Run: headless pygame with SDL's dummy video driver; simulated clock (each Clock.tick advances the game by its frame time, no real sleeping); random seed 0; keys injected as events and as key.get_pressed() state; no mouse input.
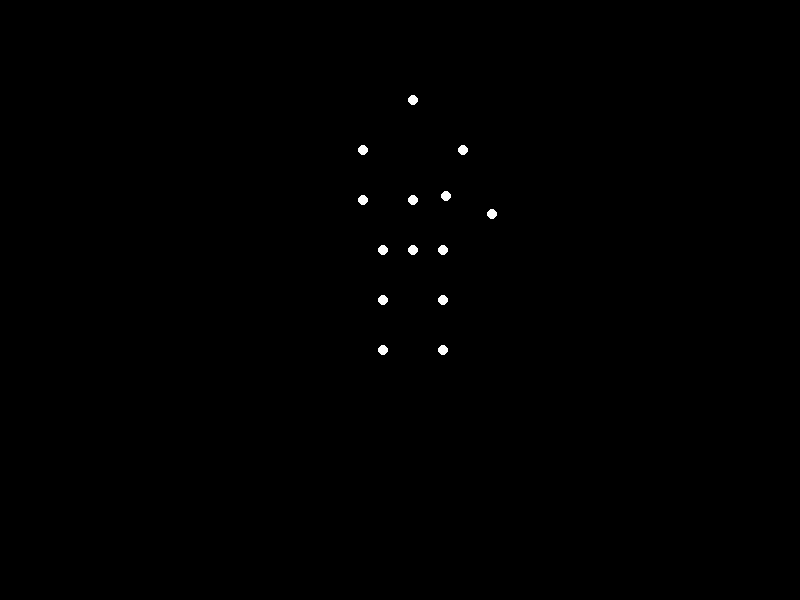
Frame 1 of 4 · flips 1–60 · no input
Frame 2 of 4 · flips 61–180 · tapped SPACE, RETURN · held RIGHT (→), D · screen unchanged from frame 1, image omitted
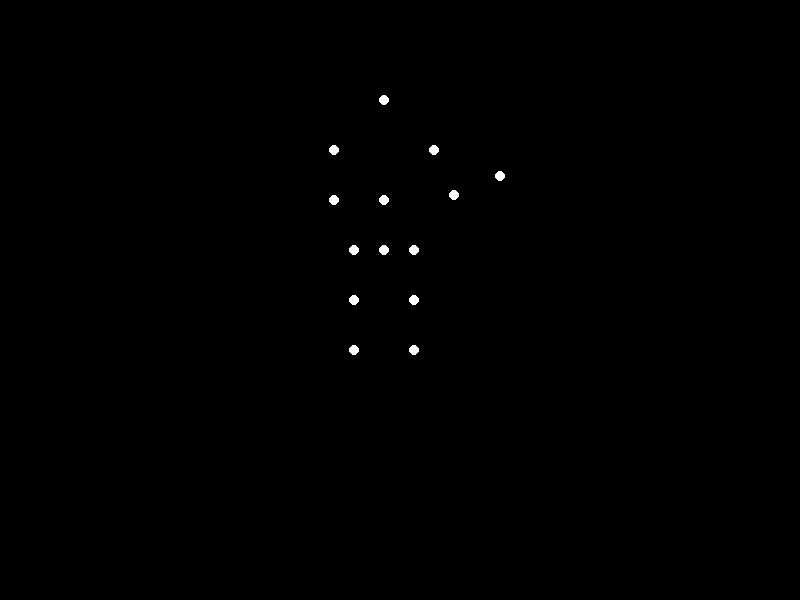
Frame 3 of 4 · flips 181–300 · held DOWN (↓), S
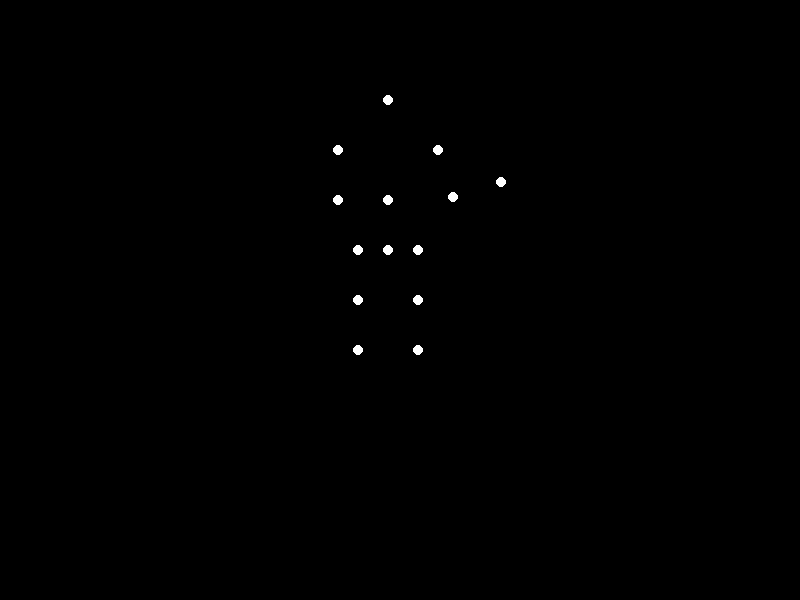
Frame 4 of 4 · flips 301–420 · held LEFT (←), A, UP (↑), W

The pygame program that drew these frames:


import pygame
import sys
import math

# Initialize Pygame
pygame.init()

# Screen setup
width, height = 800, 600
screen = pygame.display.set_mode((width, height))
pygame.display.set_caption("Biological Motion Animation")
clock = pygame.time.Clock()

# Colors
black = (0, 0, 0)
white = (255, 255, 255)

# Animation parameters
L1 = 50  # Upper arm length
L2 = 50  # Lower arm length
amplitude = math.radians(30)  # 30 degrees in radians
omega = 2  # Angular velocity (radians per second)
sway_amplitude = 20  # Body sway magnitude

def calculate_positions(t):
    """Calculate positions for all 15 points based on time"""
    theta = amplitude * math.sin(omega * t)
    torso_x = 400 + (-sway_amplitude * math.sin(omega * t))
    
    # Right arm components
    right_shoulder = (torso_x + 50, 150)
    elbow = (
        right_shoulder[0] + L1 * math.sin(theta),
        right_shoulder[1] + L1 * math.cos(theta)
    )
    hand = (
        elbow[0] + L2 * math.cos(theta),
        elbow[1] - L2 * math.sin(theta)
    )
    
    # Left arm components (static)
    left_shoulder = (torso_x - 50, 150)
    left_elbow = (left_shoulder[0], left_shoulder[1] + L1)
    left_hand = (left_elbow[0] + L2, left_elbow[1])
    
    # Lower body components
    right_hip = (torso_x + 30, 250)
    left_hip = (torso_x - 30, 250)
    
    return [
        (torso_x, 100),          # Head
        right_shoulder,          # Right shoulder
        left_shoulder,           # Left shoulder
        elbow,                   # Right elbow
        left_elbow,              # Left elbow
        hand,                    # Right hand
        left_hand,               # Left hand
        (torso_x, 200),          # Torso
        right_hip,               # Right hip
        left_hip,                # Left hip
        (right_hip[0], 300),     # Right knee
        (left_hip[0], 300),      # Left knee
        (right_hip[0], 350),     # Right ankle
        (left_hip[0], 350),      # Left ankle
        (torso_x, 250)           # Mid-hip
    ]

# Main animation loop
running = True
while running:
    for event in pygame.event.get():
        if event.type == pygame.QUIT:
            running = False

    screen.fill(black)
    
    current_time = pygame.time.get_ticks() / 1000
    points = calculate_positions(current_time)
    
    # Draw all points
    for point in points:
        pygame.draw.circle(screen, white, (int(point[0]), int(point[1])), 5)
    
    pygame.display.flip()
    clock.tick(30)

pygame.quit()
sys.exit()
